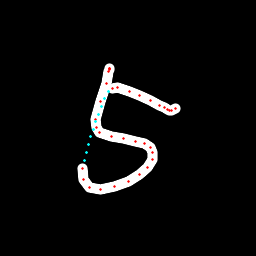

Data behind this chart, as committed beside it:
x, y, hover, eod
109, 68.57, 0.0, 0.0
109, 68.19, 0.0, 0.0
109.2, 68.41, 0.0, 0.0
109.1, 69.55, 0.0, 0.0
108.8, 71.54, 0.0, 0.0
106, 83.24, 0.0, 0.0
100.4, 101.6, 0.0, 0.0
95.42, 119.1, 0.0, 0.0
96.23, 127.6, 0.0, 0.0
99.96, 132.2, 0.0, 0.0
111.2, 136, 0.0, 0.0
123.2, 138.3, 0.0, 0.0
135, 141.1, 0.0, 0.0
144.5, 143.7, 0.0, 0.0
150.6, 147.1, 0.0, 0.0
152.9, 152.1, 0.0, 0.0
152.1, 160, 0.0, 0.0
147.5, 167.5, 0.0, 0.0
139.8, 174.3, 0.0, 0.0
128.1, 181.2, 0.0, 0.0
114.4, 186.4, 0.0, 0.0
100.8, 189.2, 0.0, 0.0
89.93, 187, 0.0, 0.0
83.57, 179.6, 0.0, 0.0
82.27, 168.5, 0.0, 0.0
84.45, 160.1, 1.0, 0.0
86.46, 152.3, 1.0, 0.0
88.57, 144.5, 1.0, 0.0
90.87, 136.8, 1.0, 0.0
93.31, 129.2, 1.0, 0.0
95.84, 121.7, 1.0, 0.0
98.5, 114.2, 1.0, 0.0
101.4, 106.5, 1.0, 0.0
104.6, 98.73, 1.0, 0.0
108.3, 91.3, 1.0, 0.0
112.8, 88.99, 0.0, 0.0
117.9, 87.81, 0.0, 0.0
129.6, 91.17, 0.0, 0.0
140, 95.86, 0.0, 0.0
150.5, 100.8, 0.0, 0.0
159.4, 105.2, 0.0, 0.0
164.5, 107.5, 0.0, 0.0
167.6, 109.6, 0.0, 0.0
169.9, 110, 0.0, 0.0
171.8, 110.3, 0.0, 0.0
175.3, 108.9, 0.0, 1.0
